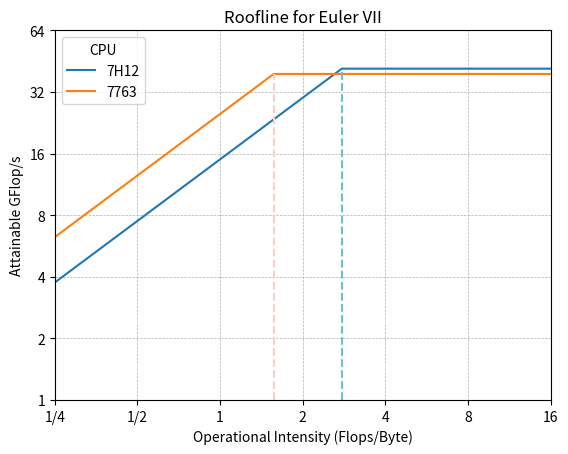

Generate this figure with matplotlib:
import matplotlib.pyplot as plt
import numpy as np
from matplotlib.ticker import ScalarFormatter
from fractions import Fraction
import matplotlib.ticker as ticker


def fractions(x, pos):
    if x >= 1:
        # x is an integer, so just return that
        return "{:.0f}".format(x)
    else:
        # this returns a formatted fraction
        return str(Fraction(x))


pfp_7h12 = 41.6
pfp_7763 = 39.2
bw_7h12 = 15
bw_7763 = 25
ridge_7h12 = pfp_7h12 / bw_7h12
ridge_7763 = pfp_7763 / bw_7763
x_plot = np.array([0.25, 0.5, 1, 2, 4, 8, 16])
x = np.append(x_plot, [ridge_7763, ridge_7h12])
x.sort()
y_7h12 = np.minimum(pfp_7h12, bw_7h12 * x)
y_7763 = np.minimum(pfp_7763, bw_7763 * x)

fig, ax = plt.subplots()

ax.plot(x, y_7h12, label="7H12")
ax.plot(x, y_7763, label="7763")
ax.set_xscale("log", base=2)
ax.set_yscale("log", base=2)

ax.axvline(
    x=ridge_7h12,
    color="#6CBED2",
    linestyle="--",
    ymax=np.log2(pfp_7h12) / 6,
)
ax.axvline(
    x=ridge_7763,
    color="#FFCCCC",
    linestyle="--",
    ymax=np.log2(pfp_7763) / 6,
)

# Set ticks and tick labels for the x-axis
ax.set_xticks(x_plot)
ax.set_xlim(min(x), max(x))
ax.xaxis.set_major_formatter(ticker.FuncFormatter(fractions))

# Set ticks and tick labels for the y-axis
y_ticks = [
    2**i for i in range(0, int(np.ceil(np.log2(max(y_7h12.max(), y_7763.max())))) + 1)
]
ax.set_yticks(y_ticks)
ax.get_yaxis().set_major_formatter(ScalarFormatter())

ax.grid(True, which="both", linestyle="--", linewidth=0.5)

ax.set_xlabel("Operational Intensity (Flops/Byte)")
ax.set_ylabel("Attainable GFlop/s")
ax.legend(title="CPU")
ax.set_title("Roofline for Euler VII")

plt.savefig("roofline.svg")

print(f"Ridge 7H12: {ridge_7h12}")
print(f"Ridge 7763: {ridge_7763}")
